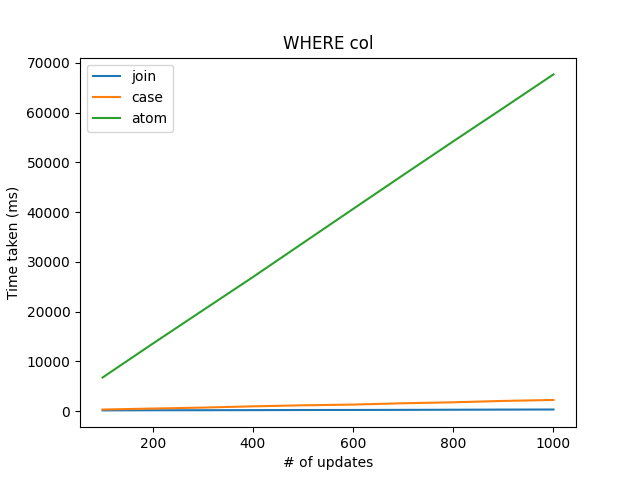

The file beside this chart, header and first rows:
, 100, 200, 300, 400, 500, 600, 700, 800, 900, 1000
join, 135, 164, 173, 190, 216, 223, 243, 269, 297, 314
case, 310, 503, 698, 950, 1157, 1305, 1572, 1766, 2039, 2231
atom, 6741, 13537, 20239, 26929, 33780, 40624, 47444, 54218, 60921, 67673
